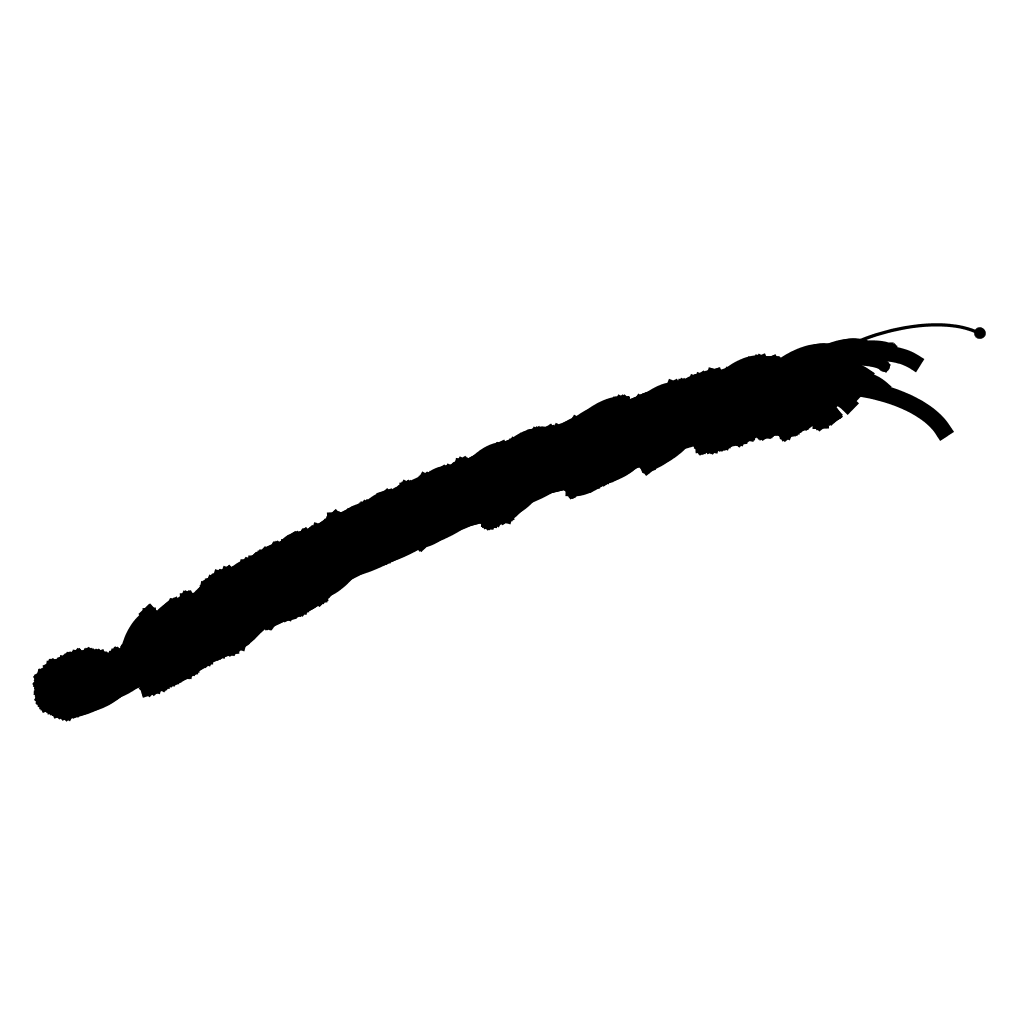

The table this chart was drawn from, first rows:
; n0; n1; n2; n3; n4; n5; n6; n7; n8; n9; n10; n11; n12; n13; n14; n15; n16; n17; n18; n19; n20; n21; n22
n0; 0; 5.853; 24.08; 16.83; 29.27; 13.27; 24.37; 13.33; 22.43; 11.98; 3.142; 4.964; 17.39; 24.93; 28.46; 12.82; 16.03; 12.12; 2.847; 12.14; 21.19; 11.76; 2.216
n1; 5.853; 0; 0; 0; 0; 0; 0; 0; 0; 0; 0; 0; 0; 0; 0; 0; 0; 0; 0; 0; 0; 0; 0
n2; 24.08; 0; 0; 29.75; 24.71; 10.86; 13.01; 5.378; 11.12; 3.051; 19.43; 17.13; 25.63; 28.33; 2.07; 7.196; 18.45; 24.52; 2.268; 17.58; 12.61; 29.22; 2.839
n3; 16.83; 0; 29.75; 0; 0; 0; 0; 0; 0; 0; 0; 0; 0; 0; 0; 0; 0; 0; 0; 0; 0; 0; 0
n4; 29.27; 0; 24.71; 0; 0; 28.32; 15.89; 16.9; 7.304; 2.974; 4.507; 2.303; 16.94; 15.91; 16.29; 23.42; 14.29; 16.48; 6.775; 19.68; 13.89; 20.28; 11.81
n5; 13.27; 0; 10.86; 0; 28.32; 0; 0; 0; 0; 0; 0; 0; 0; 0; 0; 0; 0; 0; 0; 0; 0; 0; 0
n6; 24.37; 0; 13.01; 0; 15.89; 0; 0; 13; 28.6; 16.76; 16.76; 28.42; 11.86; 25.68; 20.6; 26.09; 21.51; 16.94; 28.29; 19.59; 26.41; 3.97; 18.31
n7; 13.33; 0; 5.378; 0; 16.9; 0; 13; 0; 0; 0; 0; 0; 0; 0; 0; 0; 0; 0; 0; 0; 0; 0; 0
n8; 22.43; 0; 11.12; 0; 7.304; 0; 28.6; 0; 0; 3.073; 10.8; 23.02; 13.78; 11.77; 10.16; 27.59; 17.23; 10.76; 11.07; 29.18; 7.893; 25.75; 14.09
n9; 11.98; 0; 3.051; 0; 2.974; 0; 16.76; 0; 3.073; 0; 0; 0; 0; 0; 0; 0; 0; 0; 0; 0; 0; 0; 0
n10; 3.142; 0; 19.43; 0; 4.507; 0; 16.76; 0; 10.8; 0; 0; 13.88; 6.224; 22.43; 14.32; 25.67; 2.477; 29.15; 18.4; 5.626; 7.745; 15.19; 14.84
n11; 4.964; 0; 17.13; 0; 2.303; 0; 28.42; 0; 23.02; 0; 13.88; 0; 0; 0; 0; 0; 0; 0; 0; 0; 0; 0; 0
n12; 17.39; 0; 25.63; 0; 16.94; 0; 11.86; 0; 13.78; 0; 6.224; 0; 0; 7.647; 3.756; 12.79; 14.87; 27.95; 2.247; 16.22; 23.66; 20.68; 25.6
n13; 24.93; 0; 28.33; 0; 15.91; 0; 25.68; 0; 11.77; 0; 22.43; 0; 7.647; 0; 0; 0; 0; 0; 0; 0; 0; 0; 0
n14; 28.46; 0; 2.07; 0; 16.29; 0; 20.6; 0; 10.16; 0; 14.32; 0; 3.756; 0; 0; 29.37; 19.42; 3.683; 28.5; 16.06; 5.971; 21.99; 21.94
n15; 12.82; 0; 7.196; 0; 23.42; 0; 26.09; 0; 27.59; 0; 25.67; 0; 12.79; 0; 29.37; 0; 0; 0; 0; 0; 0; 0; 0
n16; 16.03; 0; 18.45; 0; 14.29; 0; 21.51; 0; 17.23; 0; 2.477; 0; 14.87; 0; 19.42; 0; 0; 20.91; 24.55; 9.968; 18.47; 14.71; 25.96
n17; 12.12; 0; 24.52; 0; 16.48; 0; 16.94; 0; 10.76; 0; 29.15; 0; 27.95; 0; 3.683; 0; 20.91; 0; 0; 0; 0; 0; 0
n18; 2.847; 0; 2.268; 0; 6.775; 0; 28.29; 0; 11.07; 0; 18.4; 0; 2.247; 0; 28.5; 0; 24.55; 0; 0; 8.8; 26.71; 23.9; 27.47
n19; 12.14; 0; 17.58; 0; 19.68; 0; 19.59; 0; 29.18; 0; 5.626; 0; 16.22; 0; 16.06; 0; 9.968; 0; 8.8; 0; 0; 0; 0
n20; 21.19; 0; 12.61; 0; 13.89; 0; 26.41; 0; 7.893; 0; 7.745; 0; 23.66; 0; 5.971; 0; 18.47; 0; 26.71; 0; 0; 18.37; 11.88
n21; 11.76; 0; 29.22; 0; 20.28; 0; 3.97; 0; 25.75; 0; 15.19; 0; 20.68; 0; 21.99; 0; 14.71; 0; 23.9; 0; 18.37; 0; 0
n22; 2.216; 0; 2.839; 0; 11.81; 0; 18.31; 0; 14.09; 0; 14.84; 0; 25.6; 0; 21.94; 0; 25.96; 0; 27.47; 0; 11.88; 0; 0
n23; 19.19; 0; 24.87; 0; 14.21; 0; 16.05; 0; 7.224; 0; 14.05; 0; 9.547; 0; 8.032; 0; 29.25; 0; 14.67; 0; 20.57; 0; 8.852
n24; 18.9; 0; 7.622; 0; 25.5; 0; 7.057; 0; 10.14; 0; 2.744; 0; 11.11; 0; 4.11; 0; 20.27; 0; 10.74; 0; 10.86; 0; 13.68
n25; 2.58; 0; 17.21; 0; 26.97; 0; 27.67; 0; 8.502; 0; 25.87; 0; 11.62; 0; 23.6; 0; 4.337; 0; 29.77; 0; 13.6; 0; 4.575
n26; 2.875; 0; 6.113; 0; 8.959; 0; 25.72; 0; 16.47; 0; 8.523; 0; 6.169; 0; 7.35; 0; 10.09; 0; 26.5; 0; 8.994; 0; 11.47
n27; 29.31; 0; 24.28; 0; 25.31; 0; 13.39; 0; 12.05; 0; 10.14; 0; 10.52; 0; 8.274; 0; 9.552; 0; 22.96; 0; 15.96; 0; 10.92
n28; 4.012; 0; 10.23; 0; 9.614; 0; 28.09; 0; 22.13; 0; 17.31; 0; 2.014; 0; 2.859; 0; 2.582; 0; 29.79; 0; 5.157; 0; 24.78
n29; 25.57; 0; 8.456; 0; 12.52; 0; 8.041; 0; 3.946; 0; 9.173; 0; 13.4; 0; 9.741; 0; 10.15; 0; 5.686; 0; 14.77; 0; 16.85
n30; 5.996; 0; 20.74; 0; 9.807; 0; 28.63; 0; 15.68; 0; 17.96; 0; 19.81; 0; 13.3; 0; 20.43; 0; 20.81; 0; 12.4; 0; 24.29
n31; 5.348; 0; 11.49; 0; 13.62; 0; 24.46; 0; 14.04; 0; 2.69; 0; 16.99; 0; 24.82; 0; 4.329; 0; 25.04; 0; 11.92; 0; 25.78
n32; 28.34; 0; 20.18; 0; 23.99; 0; 23.1; 0; 28.05; 0; 15.35; 0; 9.576; 0; 13.39; 0; 25.56; 0; 24.71; 0; 22.95; 0; 21.47
n33; 17; 0; 25.75; 0; 19.84; 0; 25.77; 0; 14.76; 0; 8.066; 0; 28; 0; 26.16; 0; 15.31; 0; 17.49; 0; 25.63; 0; 11.02
n34; 24.96; 0; 4.355; 0; 17.35; 0; 14; 0; 10.21; 0; 13.47; 0; 3.545; 0; 14.51; 0; 3.376; 0; 29.96; 0; 15.46; 0; 11.75
n35; 14.91; 0; 22.62; 0; 20.63; 0; 18.27; 0; 14.32; 0; 6.911; 0; 11.48; 0; 17.1; 0; 26.72; 0; 6.142; 0; 15.04; 0; 11.22
n36; 27.87; 0; 16.29; 0; 4.485; 0; 13.89; 0; 20.41; 0; 7.918; 0; 22.17; 0; 13.82; 0; 18.26; 0; 27.78; 0; 16.05; 0; 25.04
n37; 19.39; 0; 11.1; 0; 16.03; 0; 23.8; 0; 22.64; 0; 5.114; 0; 22.35; 0; 16.4; 0; 8.623; 0; 6.733; 0; 4.496; 0; 4.466
n38; 12.69; 0; 27.47; 0; 14.14; 0; 23.54; 0; 7.073; 0; 9.366; 0; 11.09; 0; 13.32; 0; 20.12; 0; 16.68; 0; 29.29; 0; 8.058
n39; 29.72; 0; 16.57; 0; 17.79; 0; 20.45; 0; 16.72; 0; 15.85; 0; 22.59; 0; 17.38; 0; 24.01; 0; 3.835; 0; 27.18; 0; 14.21
n40; 28.63; 0; 24.74; 0; 17.48; 0; 19.88; 0; 27.9; 0; 25.6; 0; 10.55; 0; 23.79; 0; 8.538; 0; 20.83; 0; 29.63; 0; 10.87
n41; 29.02; 0; 5.787; 0; 6.303; 0; 7.402; 0; 24.37; 0; 3.867; 0; 21.14; 0; 14.95; 0; 2.539; 0; 15.67; 0; 29.5; 0; 18.7
n42; 20.4; 0; 26.2; 0; 15.53; 0; 26.37; 0; 6.656; 0; 28.4; 0; 10.14; 0; 21.19; 0; 13.36; 0; 12.86; 0; 19.23; 0; 3.061
n43; 27.58; 0; 15.61; 0; 24.86; 0; 26.93; 0; 7.049; 0; 13.25; 0; 18.14; 0; 15.29; 0; 15.91; 0; 29.71; 0; 5.426; 0; 5.357
n44; 24.52; 0; 29.96; 0; 23.98; 0; 3.615; 0; 10.56; 0; 15.55; 0; 8.166; 0; 21.34; 0; 13.03; 0; 3.143; 0; 11.84; 0; 18.03
n45; 8.627; 0; 24; 0; 10.58; 0; 14.06; 0; 28.83; 0; 6.047; 0; 20.82; 0; 8.027; 0; 21.79; 0; 6.163; 0; 15.54; 0; 19.37
n46; 18.26; 0; 29.16; 0; 6.347; 0; 5.248; 0; 28.27; 0; 13.4; 0; 5.232; 0; 20.3; 0; 25.59; 0; 22.73; 0; 21.57; 0; 10.4
n47; 22.76; 0; 18.75; 0; 10.22; 0; 2.428; 0; 27; 0; 9.585; 0; 25.29; 0; 2.934; 0; 25.52; 0; 5.727; 0; 18.99; 0; 21.3
n48; 18.26; 0; 9.141; 0; 17.76; 0; 26.8; 0; 8.78; 0; 6.882; 0; 8.216; 0; 16.88; 0; 28.97; 0; 6.578; 0; 9.274; 0; 27.78
n49; 3.452; 0; 12.28; 0; 6.276; 0; 5.996; 0; 8.258; 0; 21.15; 0; 4.721; 0; 17.04; 0; 10.56; 0; 23.35; 0; 16.27; 0; 14.04
n50; 7.123; 0; 4.077; 0; 16.84; 0; 20.79; 0; 16; 0; 6.421; 0; 29.5; 0; 3.865; 0; 27.21; 0; 2.343; 0; 25.93; 0; 19.34
n51; 6.347; 0; 16.69; 0; 21.35; 0; 15.66; 0; 21.6; 0; 15.81; 0; 16.89; 0; 7.873; 0; 5.147; 0; 12.94; 0; 15.98; 0; 16.49
n52; 10.53; 0; 5.772; 0; 27.12; 0; 28.13; 0; 15.38; 0; 2.442; 0; 2.668; 0; 25.88; 0; 17.09; 0; 5.365; 0; 4.241; 0; 22.71
n53; 21.4; 0; 13.66; 0; 25.02; 0; 14.06; 0; 10.91; 0; 11.61; 0; 6.054; 0; 27.31; 0; 7.006; 0; 10.28; 0; 21.54; 0; 2.841
n54; 9.733; 0; 25.32; 0; 16.87; 0; 16.49; 0; 6.708; 0; 8.971; 0; 12.33; 0; 28.07; 0; 15.09; 0; 15.33; 0; 3.204; 0; 4.462
n55; 18.21; 0; 27.91; 0; 14.21; 0; 3.873; 0; 10.54; 0; 24.45; 0; 13.59; 0; 17.25; 0; 10.79; 0; 22.24; 0; 29.31; 0; 26.89
n56; 28.03; 0; 27.34; 0; 4.817; 0; 15.29; 0; 29.13; 0; 13.84; 0; 25.37; 0; 19.37; 0; 14.85; 0; 13.52; 0; 18.59; 0; 24.66
n57; 7.99; 0; 10.64; 0; 2.073; 0; 12.05; 0; 13.91; 0; 7.352; 0; 5.946; 0; 21.69; 0; 28.16; 0; 2.536; 0; 15.77; 0; 11.81
n58; 4.796; 0; 9.286; 0; 2.643; 0; 2.693; 0; 22.51; 0; 27.73; 0; 20.77; 0; 28.57; 0; 10.97; 0; 4.942; 0; 27.41; 0; 29.29
n59; 9.306; 0; 18.74; 0; 12.49; 0; 20.77; 0; 19.43; 0; 8.862; 0; 10.02; 0; 17.63; 0; 25.49; 0; 3.382; 0; 10.11; 0; 24.44
... 440 more rows
